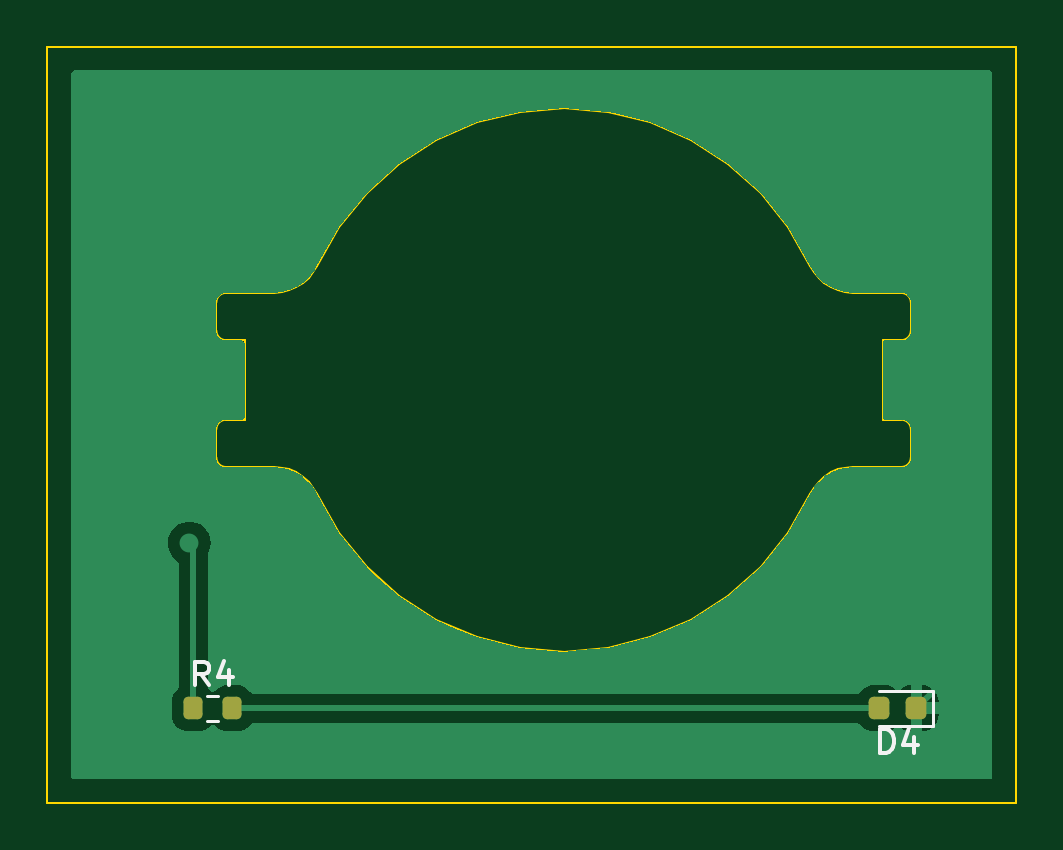
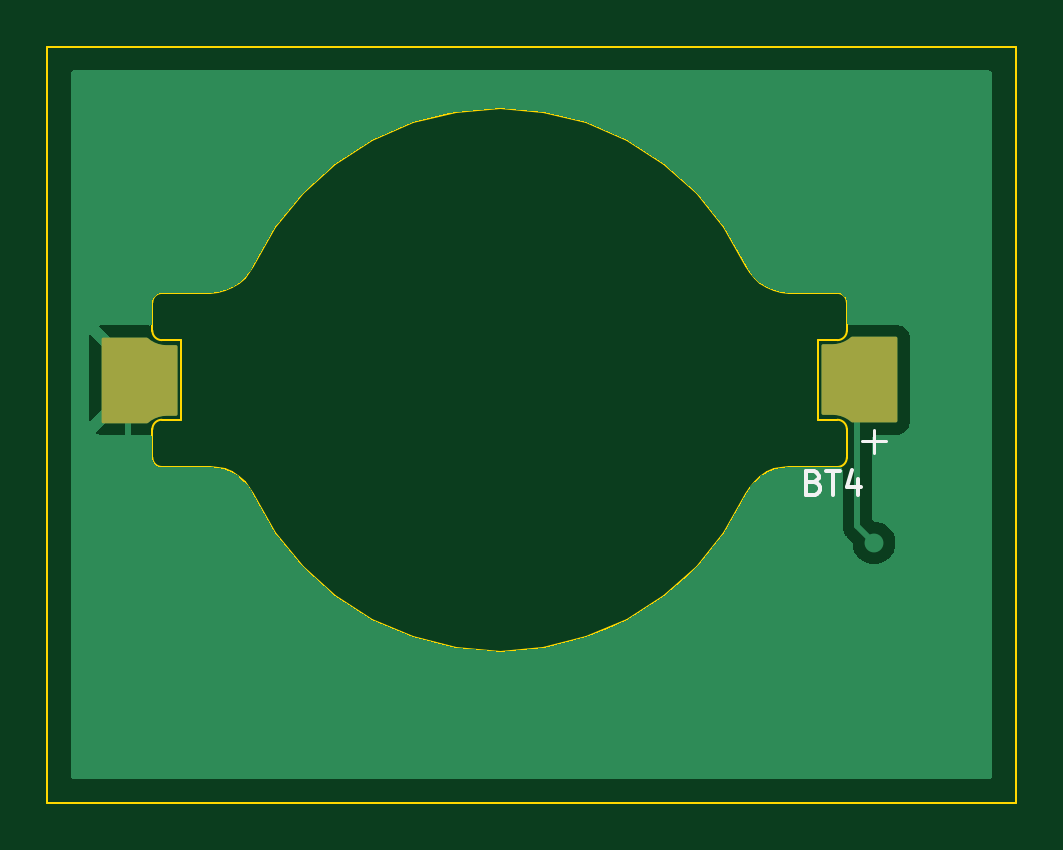
Circuit board: 9 layer files. Board 41.0 x 32.0 mm.
- bottom_copper: coincall-B_Cu.gbr (16099 bytes)
- bottom_mask: coincall-B_Mask.gbr (1287 bytes)
- paste: coincall-B_Paste.gbr (1282 bytes)
- bottom_silk: coincall-B_Silkscreen.gbr (1818 bytes)
- outline: coincall-Edge_Cuts.gbr (4884 bytes)
- top_copper: coincall-F_Cu.gbr (22289 bytes)
- top_mask: coincall-F_Mask.gbr (1359 bytes)
- paste: coincall-F_Paste.gbr (1354 bytes)
- top_silk: coincall-F_Silkscreen.gbr (2296 bytes)

=== bottom_copper: coincall-B_Cu.gbr (16099 bytes, source omitted) ===
=== bottom_mask: coincall-B_Mask.gbr ===
%TF.GenerationSoftware,KiCad,Pcbnew,7.0.7*%
%TF.CreationDate,2024-01-22T14:54:54+09:00*%
%TF.ProjectId,coincall,636f696e-6361-46c6-9c2e-6b696361645f,rev?*%
%TF.SameCoordinates,Original*%
%TF.FileFunction,Soldermask,Bot*%
%TF.FilePolarity,Negative*%
%FSLAX46Y46*%
G04 Gerber Fmt 4.6, Leading zero omitted, Abs format (unit mm)*
G04 Created by KiCad (PCBNEW 7.0.7) date 2024-01-22 14:54:54*
%MOMM*%
%LPD*%
G01*
G04 APERTURE LIST*
G04 Aperture macros list*
%AMFreePoly0*
4,1,32,0.226743,1.912552,0.245504,1.907443,0.386579,1.798267,0.538233,1.712989,0.700699,1.650739,0.870517,1.612848,1.046227,1.599966,1.444038,1.599942,1.464626,1.591411,1.486460,1.582368,1.486460,1.582365,1.486463,1.582365,1.504034,1.539942,1.504035,-1.330057,1.486461,-1.372483,1.444035,-1.390057,1.028740,-1.390056,0.855037,-1.403901,0.687059,-1.442253,0.526381,-1.504463,
0.376386,-1.589219,0.236753,-1.697426,0.217978,-1.702552,0.200000,-1.710000,-1.650000,-1.710007,-1.692426,-1.692433,-1.710000,-1.650007,-1.710000,1.859992,-1.692426,1.902418,-1.650000,1.919992,0.208783,1.919992,0.226743,1.912552,0.226743,1.912552,$1*%
G04 Aperture macros list end*
%ADD10FreePoly0,0.000000*%
%ADD11FreePoly0,180.000000*%
G04 APERTURE END LIST*
D10*
%TO.C,BT4*%
X163700000Y-99200000D03*
D11*
X194000000Y-99000000D03*
%TD*%
M02*

=== paste: coincall-B_Paste.gbr ===
%TF.GenerationSoftware,KiCad,Pcbnew,7.0.7*%
%TF.CreationDate,2024-01-22T14:54:53+09:00*%
%TF.ProjectId,coincall,636f696e-6361-46c6-9c2e-6b696361645f,rev?*%
%TF.SameCoordinates,Original*%
%TF.FileFunction,Paste,Bot*%
%TF.FilePolarity,Positive*%
%FSLAX46Y46*%
G04 Gerber Fmt 4.6, Leading zero omitted, Abs format (unit mm)*
G04 Created by KiCad (PCBNEW 7.0.7) date 2024-01-22 14:54:53*
%MOMM*%
%LPD*%
G01*
G04 APERTURE LIST*
G04 Aperture macros list*
%AMFreePoly0*
4,1,32,0.226743,1.912552,0.245504,1.907443,0.386579,1.798267,0.538233,1.712989,0.700699,1.650739,0.870517,1.612848,1.046227,1.599966,1.444038,1.599942,1.464626,1.591411,1.486460,1.582368,1.486460,1.582365,1.486463,1.582365,1.504034,1.539942,1.504035,-1.330057,1.486461,-1.372483,1.444035,-1.390057,1.028740,-1.390056,0.855037,-1.403901,0.687059,-1.442253,0.526381,-1.504463,
0.376386,-1.589219,0.236753,-1.697426,0.217978,-1.702552,0.200000,-1.710000,-1.650000,-1.710007,-1.692426,-1.692433,-1.710000,-1.650007,-1.710000,1.859992,-1.692426,1.902418,-1.650000,1.919992,0.208783,1.919992,0.226743,1.912552,0.226743,1.912552,$1*%
G04 Aperture macros list end*
%ADD10FreePoly0,0.000000*%
%ADD11FreePoly0,180.000000*%
G04 APERTURE END LIST*
D10*
%TO.C,BT4*%
X163700000Y-99200000D03*
D11*
X194000000Y-99000000D03*
%TD*%
M02*

=== bottom_silk: coincall-B_Silkscreen.gbr ===
%TF.GenerationSoftware,KiCad,Pcbnew,7.0.7*%
%TF.CreationDate,2024-01-22T14:54:53+09:00*%
%TF.ProjectId,coincall,636f696e-6361-46c6-9c2e-6b696361645f,rev?*%
%TF.SameCoordinates,Original*%
%TF.FileFunction,Legend,Bot*%
%TF.FilePolarity,Positive*%
%FSLAX46Y46*%
G04 Gerber Fmt 4.6, Leading zero omitted, Abs format (unit mm)*
G04 Created by KiCad (PCBNEW 7.0.7) date 2024-01-22 14:54:53*
%MOMM*%
%LPD*%
G01*
G04 APERTURE LIST*
%ADD10C,0.150000*%
%ADD11C,0.120000*%
G04 APERTURE END LIST*
D10*
X165535714Y-103431009D02*
X165392857Y-103478628D01*
X165392857Y-103478628D02*
X165345238Y-103526247D01*
X165345238Y-103526247D02*
X165297619Y-103621485D01*
X165297619Y-103621485D02*
X165297619Y-103764342D01*
X165297619Y-103764342D02*
X165345238Y-103859580D01*
X165345238Y-103859580D02*
X165392857Y-103907200D01*
X165392857Y-103907200D02*
X165488095Y-103954819D01*
X165488095Y-103954819D02*
X165869047Y-103954819D01*
X165869047Y-103954819D02*
X165869047Y-102954819D01*
X165869047Y-102954819D02*
X165535714Y-102954819D01*
X165535714Y-102954819D02*
X165440476Y-103002438D01*
X165440476Y-103002438D02*
X165392857Y-103050057D01*
X165392857Y-103050057D02*
X165345238Y-103145295D01*
X165345238Y-103145295D02*
X165345238Y-103240533D01*
X165345238Y-103240533D02*
X165392857Y-103335771D01*
X165392857Y-103335771D02*
X165440476Y-103383390D01*
X165440476Y-103383390D02*
X165535714Y-103431009D01*
X165535714Y-103431009D02*
X165869047Y-103431009D01*
X165011904Y-102954819D02*
X164440476Y-102954819D01*
X164726190Y-103954819D02*
X164726190Y-102954819D01*
X163678571Y-103288152D02*
X163678571Y-103954819D01*
X163916666Y-102907200D02*
X164154761Y-103621485D01*
X164154761Y-103621485D02*
X163535714Y-103621485D01*
D11*
%TO.C,BT4*%
X163000000Y-102200000D02*
X163000000Y-101200000D01*
X163500000Y-101700000D02*
X162500000Y-101700000D01*
%TD*%
M02*

=== outline: coincall-Edge_Cuts.gbr ===
%TF.GenerationSoftware,KiCad,Pcbnew,7.0.7*%
%TF.CreationDate,2024-01-22T14:54:54+09:00*%
%TF.ProjectId,coincall,636f696e-6361-46c6-9c2e-6b696361645f,rev?*%
%TF.SameCoordinates,Original*%
%TF.FileFunction,Profile,NP*%
%FSLAX46Y46*%
G04 Gerber Fmt 4.6, Leading zero omitted, Abs format (unit mm)*
G04 Created by KiCad (PCBNEW 7.0.7) date 2024-01-22 14:54:54*
%MOMM*%
%LPD*%
G01*
G04 APERTURE LIST*
%TA.AperFunction,Profile*%
%ADD10C,0.100000*%
%TD*%
G04 APERTURE END LIST*
D10*
X157000000Y-85000000D02*
X198000000Y-85000000D01*
X157000000Y-117000000D02*
X157000000Y-85000000D01*
X198000000Y-117000000D02*
X157000000Y-117000000D01*
X198000000Y-85000000D02*
X198000000Y-117000000D01*
%TO.C,BT4*%
X164150000Y-95815101D02*
X164150000Y-97015051D01*
X164150000Y-101185050D02*
X164150000Y-102385000D01*
X164550000Y-97415051D02*
X165350000Y-97415051D01*
X164550000Y-102785000D02*
X166605379Y-102785000D01*
X165350000Y-97415051D02*
X165350000Y-100785050D01*
X165350000Y-100785050D02*
X164550000Y-100785050D01*
X166605379Y-95415001D02*
X164550000Y-95415101D01*
X166605379Y-102785000D02*
X166928563Y-102811285D01*
X166928563Y-95388716D02*
X166605379Y-95415001D01*
X166928563Y-102811285D02*
X167243253Y-102889448D01*
X167243253Y-95310553D02*
X166928563Y-95388716D01*
X167243253Y-102889448D02*
X167541176Y-103017435D01*
X167541176Y-95182566D02*
X167243253Y-95310553D01*
X167541176Y-103017435D02*
X167814502Y-103191883D01*
X167814502Y-95008118D02*
X167541176Y-95182566D01*
X167814502Y-103191883D02*
X168056046Y-103408205D01*
X168056046Y-94791796D02*
X167814502Y-95008118D01*
X168056046Y-103408205D02*
X168259460Y-103660716D01*
X168259460Y-94539285D02*
X168056046Y-94791796D01*
X168259460Y-103660716D02*
X168419397Y-103942778D01*
X168419397Y-94257223D02*
X168259460Y-94539285D01*
X168419397Y-103942778D02*
X169339034Y-105564636D01*
X169339034Y-92635365D02*
X168419397Y-94257223D01*
X169339034Y-105564636D02*
X170508665Y-107016572D01*
X170508665Y-91183429D02*
X169339034Y-92635365D01*
X170508665Y-107016572D02*
X171897546Y-108260424D01*
X171897546Y-89939577D02*
X170508665Y-91183429D01*
X171897546Y-108260424D02*
X173469170Y-109263496D01*
X173469170Y-88936505D02*
X171897546Y-89939577D01*
X173469170Y-109263496D02*
X175182227Y-109999424D01*
X175182227Y-88200577D02*
X173469170Y-88936505D01*
X175182227Y-109999424D02*
X176991692Y-110448863D01*
X176991692Y-87751138D02*
X175182227Y-88200577D01*
X176991692Y-110448863D02*
X178850000Y-110600000D01*
X178850000Y-87600001D02*
X176991692Y-87751138D01*
X178850000Y-110600000D02*
X180708309Y-110448863D01*
X180708309Y-87751138D02*
X178850000Y-87600001D01*
X180708309Y-110448863D02*
X182517774Y-109999424D01*
X182517774Y-88200577D02*
X180708309Y-87751138D01*
X182517774Y-109999424D02*
X184230831Y-109263496D01*
X184230831Y-88936505D02*
X182517774Y-88200577D01*
X184230831Y-109263496D02*
X185802455Y-108260424D01*
X185802455Y-89939577D02*
X184230831Y-88936505D01*
X185802455Y-108260424D02*
X187191336Y-107016572D01*
X187191336Y-91183429D02*
X185802455Y-89939577D01*
X187191336Y-107016572D02*
X188360967Y-105564636D01*
X188360967Y-92635365D02*
X187191336Y-91183429D01*
X188360967Y-105564636D02*
X189280604Y-103942778D01*
X189280604Y-94257223D02*
X188360967Y-92635365D01*
X189280604Y-103942778D02*
X189440541Y-103660716D01*
X189440541Y-94539285D02*
X189280604Y-94257223D01*
X189440541Y-103660716D02*
X189643955Y-103408205D01*
X189643955Y-94791796D02*
X189440541Y-94539285D01*
X189643955Y-103408205D02*
X189885499Y-103191883D01*
X189885499Y-95008118D02*
X189643955Y-94791796D01*
X189885499Y-103191883D02*
X190158825Y-103017435D01*
X190158825Y-95182566D02*
X189885499Y-95008118D01*
X190158825Y-103017435D02*
X190456748Y-102889448D01*
X190456748Y-95310553D02*
X190158825Y-95182566D01*
X190456748Y-102889448D02*
X190771438Y-102811285D01*
X190771438Y-95388716D02*
X190456748Y-95310553D01*
X190771438Y-102811285D02*
X191094622Y-102785000D01*
X191094622Y-95415001D02*
X190771438Y-95388716D01*
X191094622Y-102785000D02*
X193150000Y-102785000D01*
X192350000Y-97415051D02*
X193150000Y-97414950D01*
X192350000Y-100785050D02*
X192350000Y-97415051D01*
X193150000Y-95417207D02*
X191094622Y-95415001D01*
X193150000Y-100785050D02*
X192350000Y-100785050D01*
X193550000Y-97017157D02*
X193550000Y-95817207D01*
X193550000Y-102385000D02*
X193550000Y-101185050D01*
X164550000Y-95415101D02*
G75*
G03*
X164150000Y-95815101I-1J-399999D01*
G01*
X164550000Y-100785050D02*
G75*
G03*
X164150000Y-101185050I-1J-399999D01*
G01*
X164150000Y-97015051D02*
G75*
G03*
X164550000Y-97415051I399999J-1D01*
G01*
X164150000Y-102385000D02*
G75*
G03*
X164550000Y-102785000I399999J-1D01*
G01*
X193549993Y-95817207D02*
G75*
G03*
X193150000Y-95417207I-399993J7D01*
G01*
X193549950Y-101185050D02*
G75*
G03*
X193150000Y-100785050I-399950J50D01*
G01*
X193150000Y-97414900D02*
G75*
G03*
X193550000Y-97014950I100J399900D01*
G01*
X193150000Y-102785000D02*
G75*
G03*
X193550000Y-102385000I0J400000D01*
G01*
%TD*%
M02*

=== top_copper: coincall-F_Cu.gbr (22289 bytes, source omitted) ===
=== top_mask: coincall-F_Mask.gbr (1359 bytes, source withheld) ===
=== paste: coincall-F_Paste.gbr (1354 bytes, source withheld) ===
=== top_silk: coincall-F_Silkscreen.gbr ===
%TF.GenerationSoftware,KiCad,Pcbnew,7.0.7*%
%TF.CreationDate,2024-01-22T14:54:53+09:00*%
%TF.ProjectId,coincall,636f696e-6361-46c6-9c2e-6b696361645f,rev?*%
%TF.SameCoordinates,Original*%
%TF.FileFunction,Legend,Top*%
%TF.FilePolarity,Positive*%
%FSLAX46Y46*%
G04 Gerber Fmt 4.6, Leading zero omitted, Abs format (unit mm)*
G04 Created by KiCad (PCBNEW 7.0.7) date 2024-01-22 14:54:53*
%MOMM*%
%LPD*%
G01*
G04 APERTURE LIST*
%ADD10C,0.150000*%
%ADD11C,0.120000*%
G04 APERTURE END LIST*
D10*
X163833333Y-112024819D02*
X163500000Y-111548628D01*
X163261905Y-112024819D02*
X163261905Y-111024819D01*
X163261905Y-111024819D02*
X163642857Y-111024819D01*
X163642857Y-111024819D02*
X163738095Y-111072438D01*
X163738095Y-111072438D02*
X163785714Y-111120057D01*
X163785714Y-111120057D02*
X163833333Y-111215295D01*
X163833333Y-111215295D02*
X163833333Y-111358152D01*
X163833333Y-111358152D02*
X163785714Y-111453390D01*
X163785714Y-111453390D02*
X163738095Y-111501009D01*
X163738095Y-111501009D02*
X163642857Y-111548628D01*
X163642857Y-111548628D02*
X163261905Y-111548628D01*
X164690476Y-111358152D02*
X164690476Y-112024819D01*
X164452381Y-110977200D02*
X164214286Y-111691485D01*
X164214286Y-111691485D02*
X164833333Y-111691485D01*
X192261905Y-114884819D02*
X192261905Y-113884819D01*
X192261905Y-113884819D02*
X192500000Y-113884819D01*
X192500000Y-113884819D02*
X192642857Y-113932438D01*
X192642857Y-113932438D02*
X192738095Y-114027676D01*
X192738095Y-114027676D02*
X192785714Y-114122914D01*
X192785714Y-114122914D02*
X192833333Y-114313390D01*
X192833333Y-114313390D02*
X192833333Y-114456247D01*
X192833333Y-114456247D02*
X192785714Y-114646723D01*
X192785714Y-114646723D02*
X192738095Y-114741961D01*
X192738095Y-114741961D02*
X192642857Y-114837200D01*
X192642857Y-114837200D02*
X192500000Y-114884819D01*
X192500000Y-114884819D02*
X192261905Y-114884819D01*
X193690476Y-114218152D02*
X193690476Y-114884819D01*
X193452381Y-113837200D02*
X193214286Y-114551485D01*
X193214286Y-114551485D02*
X193833333Y-114551485D01*
D11*
%TO.C,R4*%
X163762742Y-112477500D02*
X164237258Y-112477500D01*
X163762742Y-113522500D02*
X164237258Y-113522500D01*
%TO.C,D4*%
X194485000Y-113735000D02*
X194485000Y-112265000D01*
X194485000Y-112265000D02*
X192200000Y-112265000D01*
X192200000Y-113735000D02*
X194485000Y-113735000D01*
%TD*%
M02*

